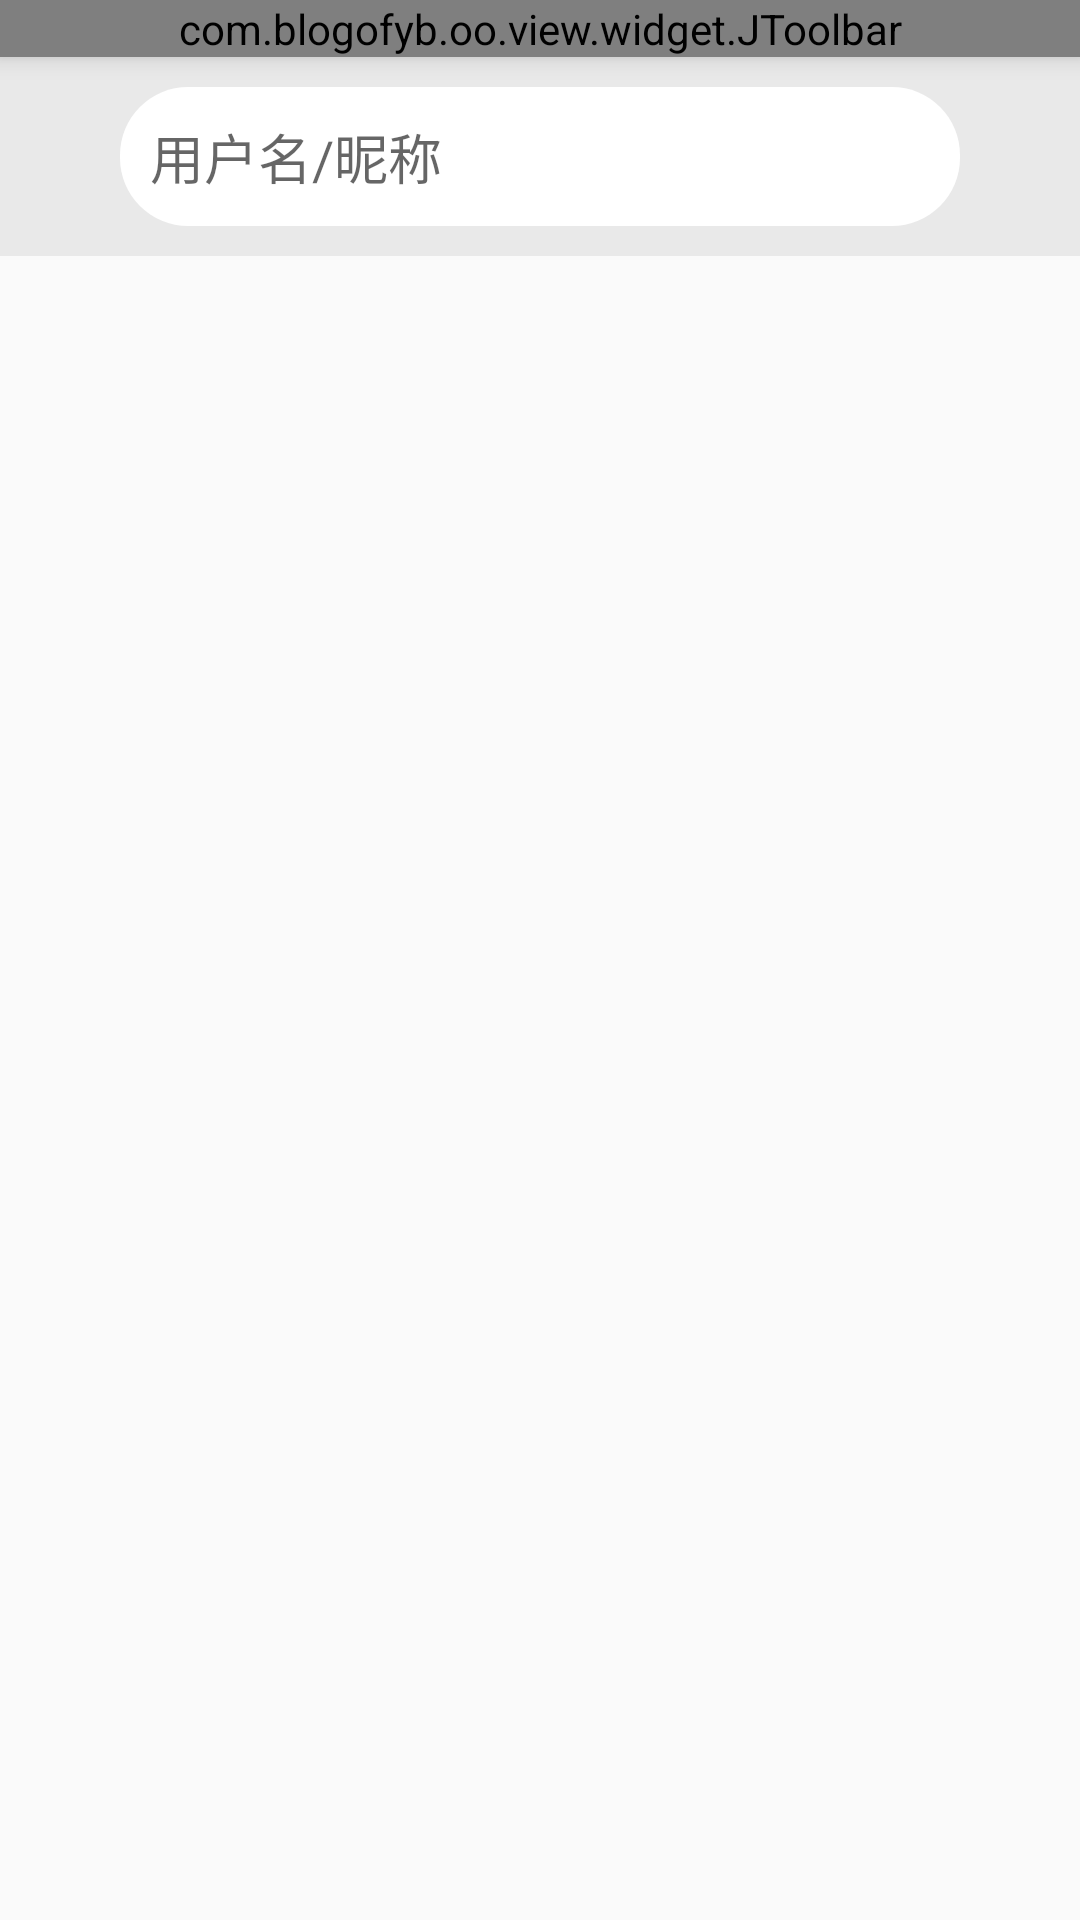

Here is an Android app screen rendered from its layout file. Give the layout XML and the strings, colors and styles it references.
<!-- AndroidManifest.xml: application theme AppTheme -->
<!-- res/layout/activity_add_friends.xml -->
<?xml version="1.0" encoding="utf-8"?>
<RelativeLayout xmlns:android="http://schemas.android.com/apk/res/android"
    android:layout_width="match_parent"
    android:layout_height="match_parent">

    <include layout="@layout/toolbar"
        android:layout_width="match_parent"
        android:layout_height="wrap_content"
        android:id="@+id/include_toolbar"/>

    <FrameLayout
        android:layout_width="match_parent"
        android:layout_height="wrap_content"
        android:background="@color/colorInputToolBg"
        android:id="@+id/fl_search_friend"
        android:layout_below="@id/include_toolbar">

        <EditText
            android:layout_width="match_parent"
            android:layout_height="wrap_content"
            android:id="@+id/et_search_friend"
            android:layout_marginStart="40dp"
            android:layout_marginEnd="40dp"
            android:hint="@string/search_friend_hint"
            android:textSize="18sp"
            android:drawableStart="@drawable/ic_search_friend"
            android:drawablePadding="15dp"
            android:padding="10dp"
            android:background="@drawable/message_input_bg"
            android:layout_marginTop="10dp"
            android:layout_marginBottom="10dp"
            android:imeOptions="actionSearch"/>

    </FrameLayout>

    <androidx.recyclerview.widget.RecyclerView
        android:layout_width="match_parent"
        android:layout_height="match_parent"
        android:id="@+id/rv_search_friend_result"
        android:layout_below="@+id/fl_search_friend"/>

</RelativeLayout>
<!-- res/layout/toolbar.xml (included above) -->
<?xml version="1.0" encoding="utf-8"?>
<com.google.android.material.appbar.AppBarLayout xmlns:android="http://schemas.android.com/apk/res/android"
     xmlns:app="http://schemas.android.com/apk/res-auto"
     android:id="@+id/app_bar_layout"
     app:elevation="5dp"
     android:layout_width="match_parent"
     android:layout_height="wrap_content">

    <com.blogofyb.oo.view.widget.JToolbar
        android:id="@+id/toolbar"
        android:layout_width="match_parent"
        android:layout_height="wrap_content"
        android:fitsSystemWindows="true"
        app:popupTheme="@style/ThemeOverlay.AppCompat.Light"
        app:theme="@style/ThemeOverlay.AppCompat.Dark.ActionBar" />
</com.google.android.material.appbar.AppBarLayout>
<!-- resources referenced by this layout -->
<resources>
  <color name="colorInputToolBg">#E9E9E9</color>
  <!-- drawable message_input_bg (drawable) -->
  <?xml version="1.0" encoding="utf-8"?>
  <shape xmlns:android="http://schemas.android.com/apk/res/android"
      android:shape="rectangle">
  
      <solid android:color="@android:color/white"/>
  
      <corners android:radius="22.5dp"/>
  
  </shape>
  <string name="search_friend_hint">用户名/昵称</string>
  <style name="AppTheme" parent="Theme.AppCompat.Light.NoActionBar">
          
          <item name="colorPrimary">@color/colorPrimary</item>
          <item name="colorPrimaryDark">@color/colorPrimaryDark</item>
          <item name="colorAccent">@color/colorAccent</item>
      </style>
  <color name="colorPrimary">#6200EE</color>
  <color name="colorPrimaryDark">#3700B3</color>
  <color name="colorAccent">#80CBC4</color>
</resources>
